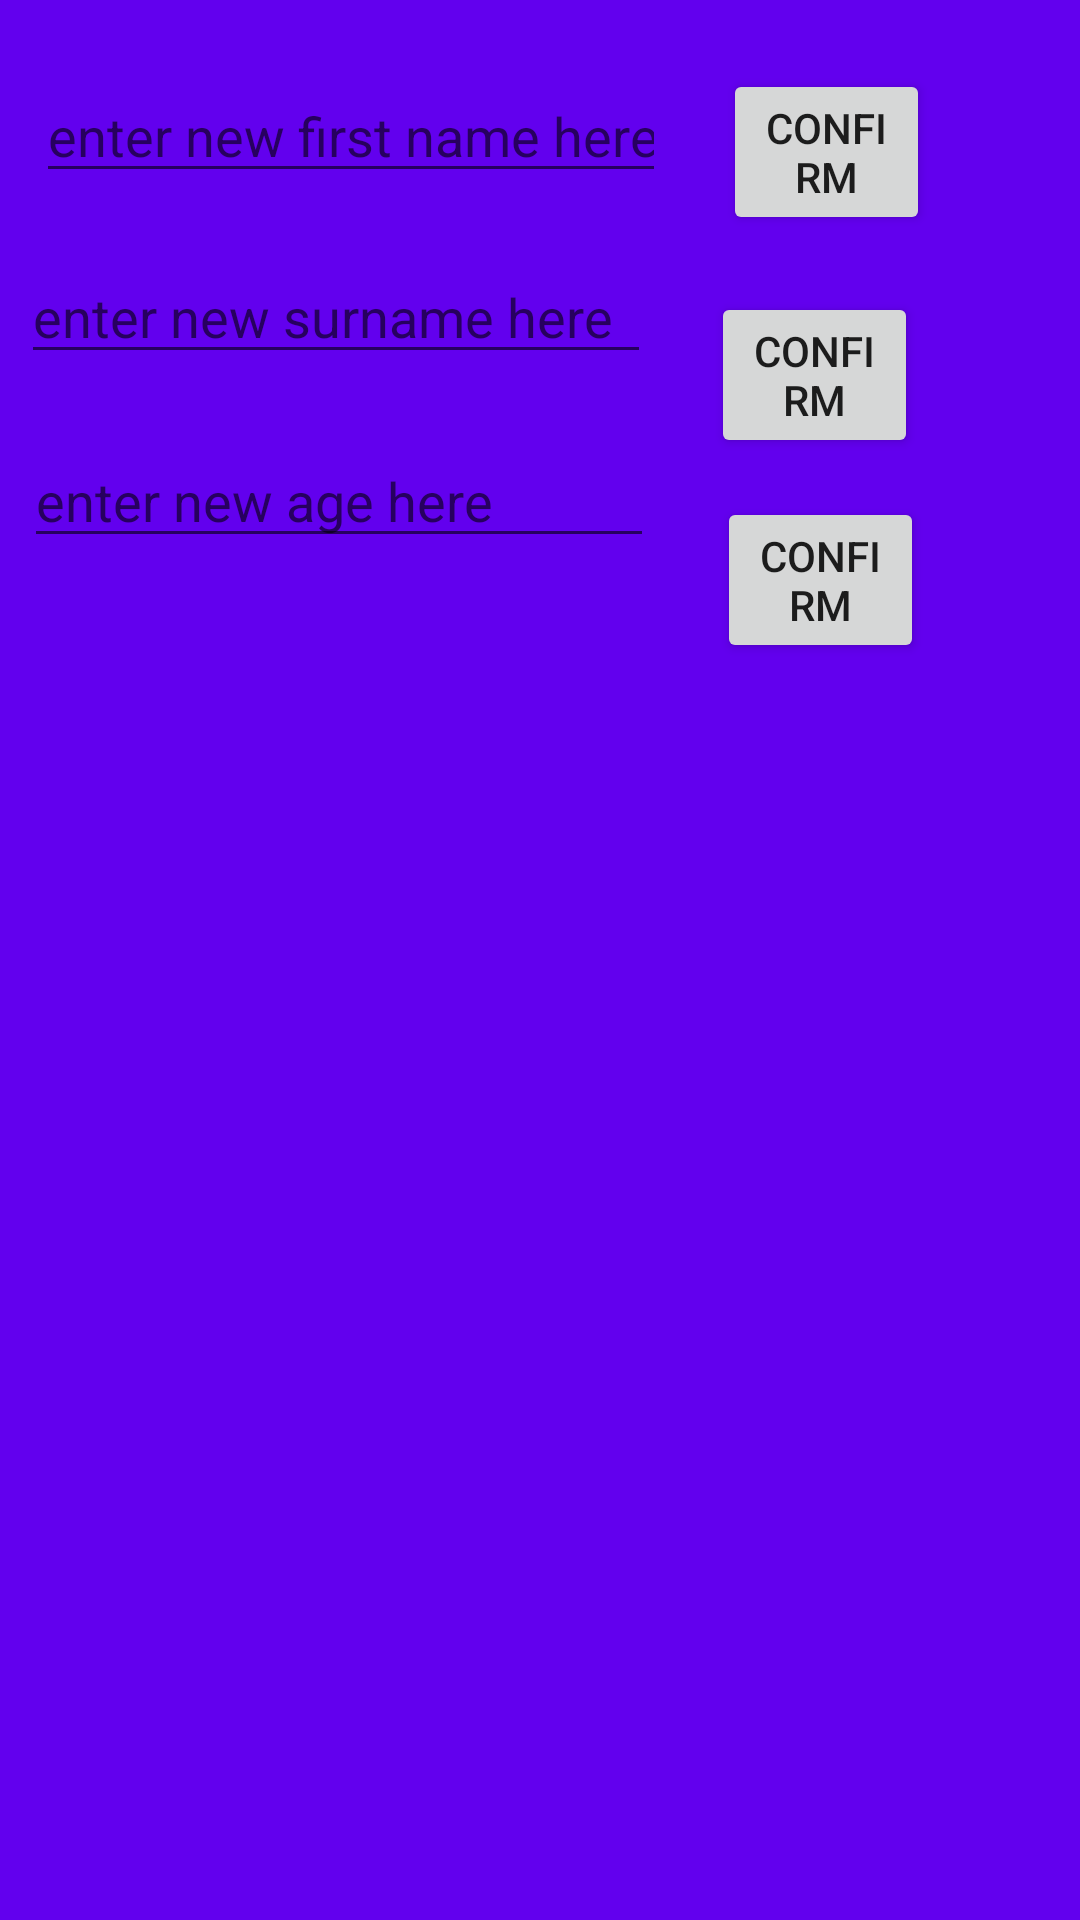

The Android layout XML behind this screen, and the referenced resources:
<!-- AndroidManifest.xml: application theme AppTheme -->
<!-- res/layout/fragment_edit_profile.xml -->
<?xml version="1.0" encoding="utf-8"?>
<RelativeLayout xmlns:android="http://schemas.android.com/apk/res/android"
    android:layout_width="match_parent" android:layout_height="match_parent"
    android:background="@color/colorPrimary">

    <EditText
        android:id="@+id/editText"
        android:layout_width="wrap_content"
        android:layout_height="wrap_content"
        android:layout_alignParentStart="true"
        android:layout_alignParentTop="true"
        android:layout_marginStart="12dp"
        android:layout_marginTop="23dp"
        android:ems="10"
        android:hint="enter new first name here"
        android:inputType="textPersonName" />

    <EditText
        android:id="@+id/editText3"
        android:layout_width="wrap_content"
        android:layout_height="wrap_content"
        android:layout_below="@+id/editText"
        android:layout_alignParentStart="true"
        android:layout_marginStart="7dp"
        android:layout_marginTop="19dp"
        android:ems="10"
        android:hint="enter new surname here"
        android:inputType="textPersonName" />

    <EditText
        android:id="@+id/editText4"
        android:layout_width="wrap_content"
        android:layout_height="wrap_content"
        android:layout_below="@+id/editText3"
        android:layout_alignParentStart="true"
        android:layout_marginStart="8dp"
        android:layout_marginTop="20dp"
        android:ems="10"
        android:hint="enter new age here"
        android:inputType="textPersonName" />

    <Button
        android:id="@+id/button"
        style="@style/Widget.AppCompat.Button"
        android:layout_width="wrap_content"
        android:layout_height="wrap_content"
        android:layout_alignParentTop="true"
        android:layout_alignParentEnd="true"
        android:layout_marginStart="19dp"
        android:layout_marginTop="23dp"
        android:layout_marginEnd="50dp"
        android:layout_toEndOf="@+id/editText"
        android:elevation="0dp"
        android:text="Confirm" />

    <Button
        android:id="@+id/button2"
        style="@style/Widget.AppCompat.Button"
        android:layout_width="wrap_content"
        android:layout_height="wrap_content"
        android:layout_below="@+id/button"
        android:layout_alignParentEnd="true"
        android:layout_marginStart="15dp"
        android:layout_marginTop="19dp"
        android:layout_marginEnd="54dp"
        android:layout_toEndOf="@+id/editText"
        android:text="Confirm" />

    <Button
        android:id="@+id/button3"
        style="@style/Widget.AppCompat.Button"
        android:layout_width="wrap_content"
        android:layout_height="wrap_content"
        android:layout_below="@+id/button2"
        android:layout_alignParentEnd="true"
        android:layout_marginStart="21dp"
        android:layout_marginTop="13dp"
        android:layout_marginEnd="52dp"
        android:layout_toEndOf="@+id/editText4"
        android:text="Confirm" />

    <TextView
        android:id="@+id/textView1"
        android:layout_width="346dp"
        android:layout_height="53dp"
        android:layout_below="@+id/editText4"
        android:layout_alignParentStart="true"
        android:layout_alignParentEnd="true"
        android:layout_alignParentBottom="true"
        android:layout_marginStart="12dp"
        android:layout_marginTop="47dp"
        android:layout_marginEnd="26dp"
        android:layout_marginBottom="212dp"
        android:textSize="20sp" />

</RelativeLayout>
<!-- resources referenced by this layout -->
<resources>
  <style name="AppTheme" parent="Theme.AppCompat.Light.DarkActionBar">
      
      <item name="colorPrimary">@color/colorPrimary</item>
      <item name="colorPrimaryDark">@color/colorPrimaryDark</item>
      <item name="colorAccent">@color/colorAccent</item>
  </style>
  <!-- not gathered from this repository: default colours our renderer supplied (Android Studio template values) -->
  <color name="colorPrimary">#FF6200EE</color>
  <color name="colorPrimaryDark">#FF3700B3</color>
  <color name="colorAccent">#FF03DAC5</color>
</resources>
